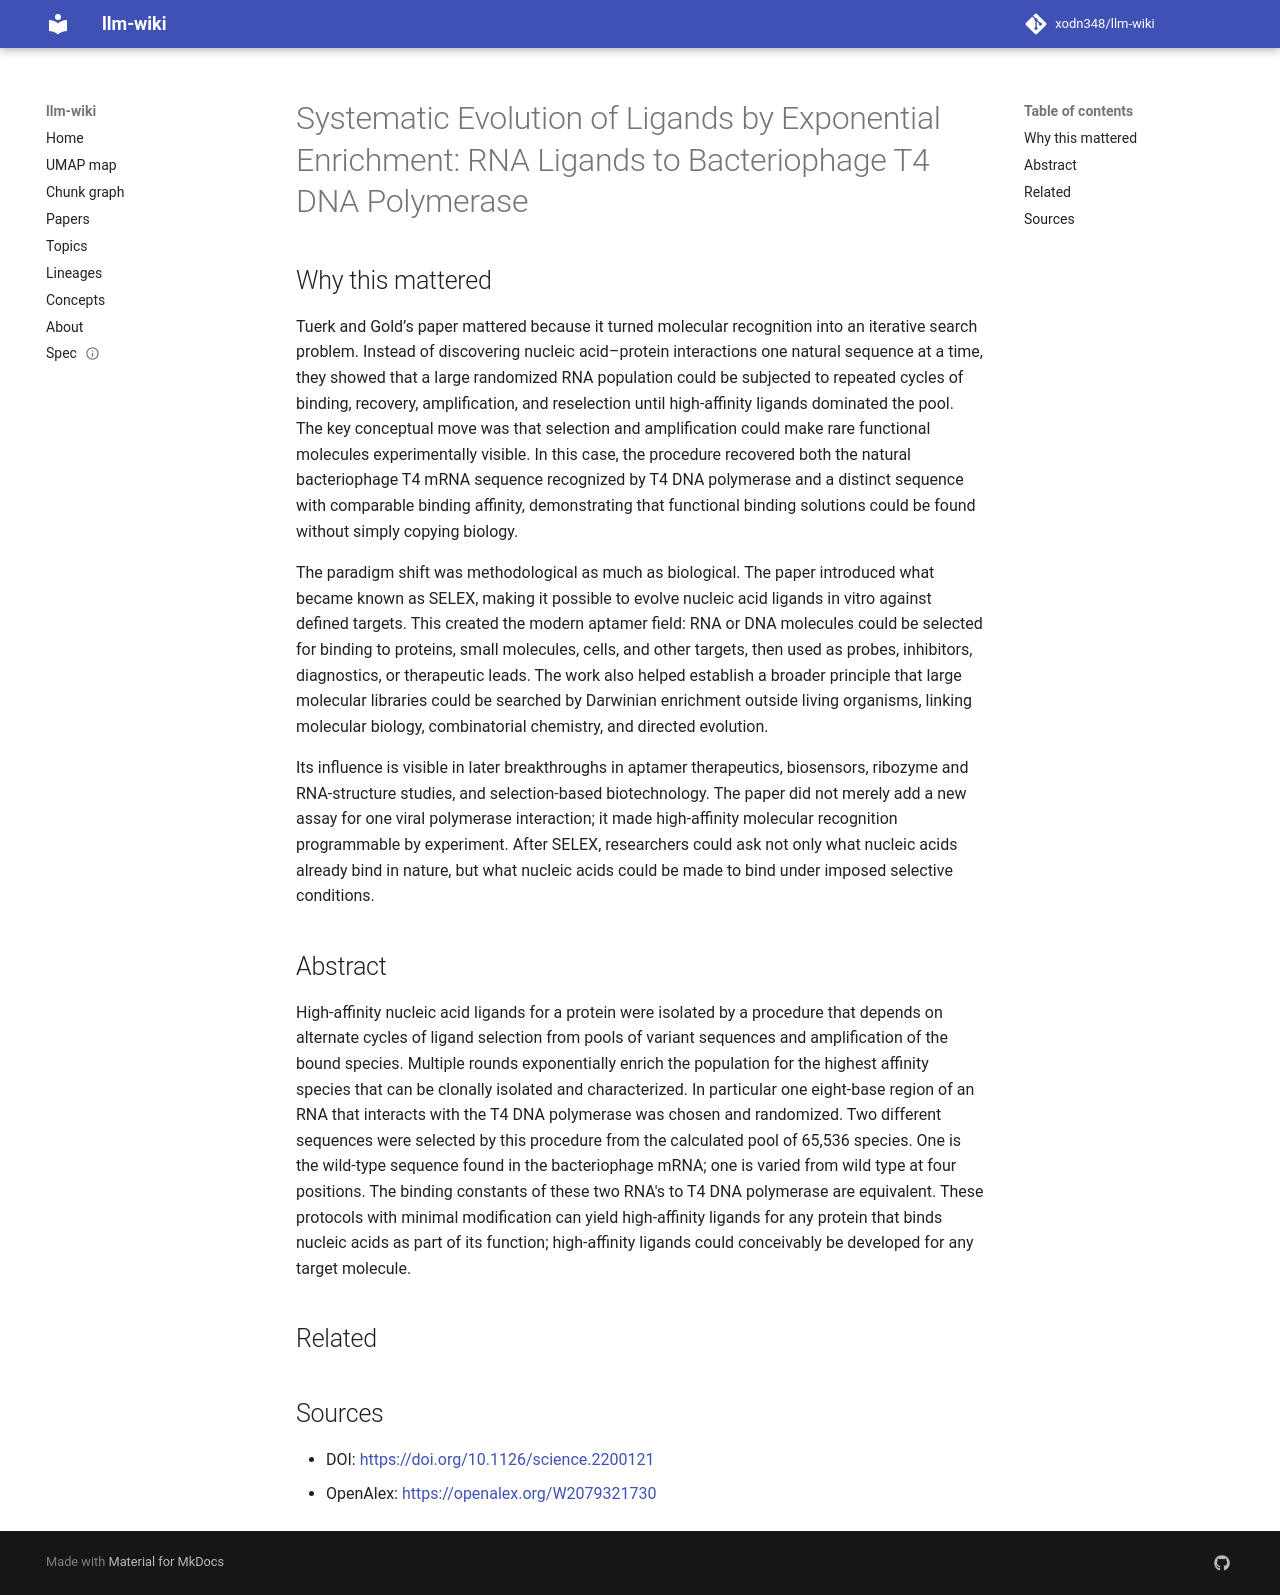

repository: xodn348/llm-wiki · page: paper/10_1126_science_2200121/index.html · generator: mkdocs

---
title: 'Systematic Evolution of Ligands by Exponential Enrichment: RNA Ligands to
  Bacteriophage T4 DNA Polymerase'
doi: 10.1126/science.2200121
openalex_id: https://openalex.org/W2079321730
year: 1990
venue: Science
authors: Craig Tuerk, Larry Gold
citations: 10321
fleming_tier: true
concepts:
- Nucleic acid
- Polymerase
- DNA
- Bacteriophage
- Biology
- RNA
- Molecular biology
- RNA polymerase
- DNA polymerase
- Population
---

# Systematic Evolution of Ligands by Exponential Enrichment: RNA Ligands to Bacteriophage T4 DNA Polymerase

## Why this mattered

Tuerk and Gold’s paper mattered because it turned molecular recognition into an iterative search problem. Instead of discovering nucleic acid–protein interactions one natural sequence at a time, they showed that a large randomized RNA population could be subjected to repeated cycles of binding, recovery, amplification, and reselection until high-affinity ligands dominated the pool. The key conceptual move was that selection and amplification could make rare functional molecules experimentally visible. In this case, the procedure recovered both the natural bacteriophage T4 mRNA sequence recognized by T4 DNA polymerase and a distinct sequence with comparable binding affinity, demonstrating that functional binding solutions could be found without simply copying biology.

The paradigm shift was methodological as much as biological. The paper introduced what became known as SELEX, making it possible to evolve nucleic acid ligands in vitro against defined targets. This created the modern aptamer field: RNA or DNA molecules could be selected for binding to proteins, small molecules, cells, and other targets, then used as probes, inhibitors, diagnostics, or therapeutic leads. The work also helped establish a broader principle that large molecular libraries could be searched by Darwinian enrichment outside living organisms, linking molecular biology, combinatorial chemistry, and directed evolution.

Its influence is visible in later breakthroughs in aptamer therapeutics, biosensors, ribozyme and RNA-structure studies, and selection-based biotechnology. The paper did not merely add a new assay for one viral polymerase interaction; it made high-affinity molecular recognition programmable by experiment. After SELEX, researchers could ask not only what nucleic acids already bind in nature, but what nucleic acids could be made to bind under imposed selective conditions.

## Abstract

High-affinity nucleic acid ligands for a protein were isolated by a procedure that depends on alternate cycles of ligand selection from pools of variant sequences and amplification of the bound species. Multiple rounds exponentially enrich the population for the highest affinity species that can be clonally isolated and characterized. In particular one eight-base region of an RNA that interacts with the T4 DNA polymerase was chosen and randomized. Two different sequences were selected by this procedure from the calculated pool of 65,536 species. One is the wild-type sequence found in the bacteriophage mRNA; one is varied from wild type at four positions. The binding constants of these two RNA's to T4 DNA polymerase are equivalent. These protocols with minimal modification can yield high-affinity ligands for any protein that binds nucleic acids as part of its function; high-affinity ligands could conceivably be developed for any target molecule.


## Related



## Sources

- DOI: [https://doi.org/10.1126/science.2200121](https://doi.org/10.1126/science.2200121)
- OpenAlex: [https://openalex.org/W2079321730](https://openalex.org/W2079321730)
